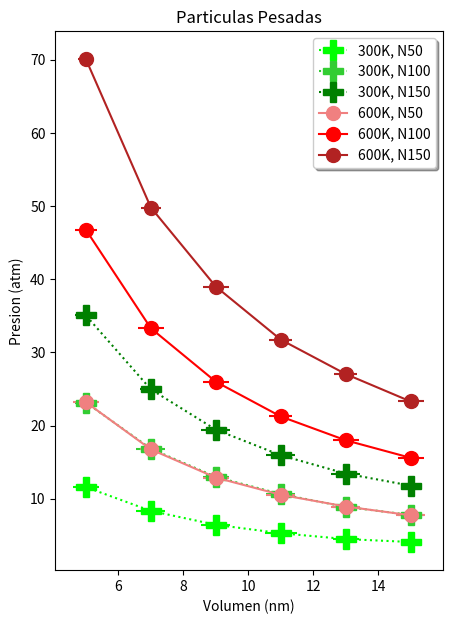

This chart was generated by the following Python code:
import numpy as np
import matplotlib.pyplot as plt

#------------------------------------------------------------------------------------------------------------------------

# Datos 300k, n50, pligeras
x_11 = np.array([15,13,11,9,7,5])
y_11 = np.array([4.1,4.5,5.3,6.45,8.35,11.6])
x_11err = 0.5
y_11err = np.array([0.2,0.4,0.5,0.45,0.45,0.4])

# Datos 300k, n100, pligeras
x_21 = np.array([15,13,11,9,7,5])
y_21 = np.array([7.8,8.9,10.65,13,16.85,23.15])
x_21err = 0.5
y_21err = np.array([0.4,0.4,0.45,0.4,0.45,0.35])

# Datos 300k, n150, pligeras
x_31 = np.array([15,13,11,9,7,5])
y_31 = np.array([11.8,13.45,15.95,19.45,24.95,35.05])
x_31err = 0.5
y_31err = np.array([0.3,0.45,0.45,0.45,0.35,0.35])

# Datos 600k, n50, pligeras
x_12 = np.array([15,13,11,9,7,5])
y_12 = np.array([7.75,8.95,10.55,12.9,16.75,23.2])
x_12err = 0.5
y_12err = np.array([0.45,0.45,0.45,0.4,0.35,0.4])

# Datos 600k, n100, peligeras
x_22 = np.array([15,13,11,9,7,5])
y_22 = np.array([15.6,18,21.25,26,33.3,46.75])
x_22err = 0.5
y_22err = np.array([0.4,0.4,0.35,0.4,0.4,0.35])

# Datos 600k, n150, pligeras
x_32 = np.array([15,13,11,9,7,5])
y_32 = np.array([23.3,27.05,31.75,39,49.8,70.05])
x_32err = 0.5
y_32err = np.array([0.4,0.35,0.35,0.4,0.3,0.25])

#------------------------------------------------------------------------------------------------------------------------------------

fig, ax = plt.subplots(figsize = (5,7))

#--------------------------------------------------------------------------------------------------------------------

L1 = ax.errorbar(x_11, y_11, x_11err, y_11err, linestyle='dotted', marker='P', markersize=15, color='lime')
L2 = ax.errorbar(x_21, y_21, x_21err, y_21err, linestyle='dotted', marker='P', markersize=15, color='limegreen')
L3 = ax.errorbar(x_31, y_31, x_31err, y_31err, linestyle='dotted', marker='P', markersize=15, color='green')
L4 = ax.errorbar(x_12, y_12, x_12err, y_12err, linestyle='-', marker='o', markersize=10, color='lightcoral')
L5 = ax.errorbar(x_22, y_22, x_22err, y_22err, linestyle='-', marker='o', markersize=10, color='red')
L6 = ax.errorbar(x_32, y_32, x_32err, y_32err, linestyle='-', marker='o', markersize=10, color='firebrick')

#----------------------------------------------------------------------------------------------------------------------------

ax.legend((L1, L2, L3, L4, L5, L6), ('300K, N50','300K, N100','300K, N150','600K, N50', '600K, N100', '600K, N150'), loc='upper right', shadow = True)
ax.set_xlabel('Volumen (nm)')
ax.set_ylabel('Presion (atm)')
ax.set_title('Particulas Pesadas')

plt.show()
